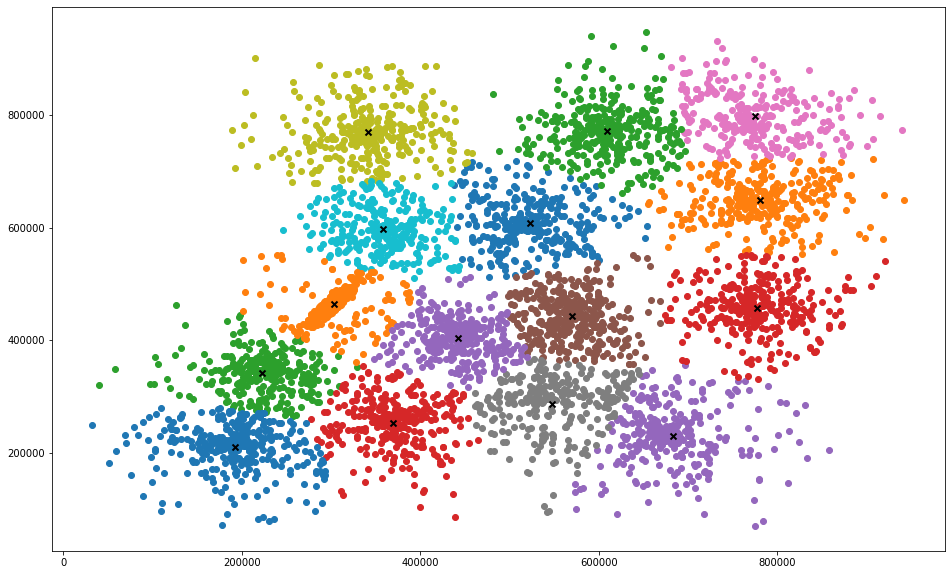

Values plotted in this chart, from the file beside it:
X, Y
453320, 606542
520651, 594591
516664, 660290
570023, 570741
524035, 518443
544957, 505968
503105, 577815
515747, 601704
588509, 666153
533602, 584471
488815, 736618
555436, 648459
525149, 598859
527235, 597804
532163, 487880
456899, 535857
458240, 649408
449835, 681607
536283, 664397
490765, 641584
454105, 462204
452479, 733351
530851, 640929
537285, 484173
517205, 604160
523280, 604275
587302, 609986
474852, 625772
524603, 621588
541442, 643798
533275, 597808
561366, 639125
542921, 577831
535727, 568446
505281, 579015
507854, 513056
519839, 594718
543050, 594144
502642, 615006
457526, 658653
454100, 637822
478919, 531404
525977, 595552
530335, 593501
485899, 618292
520162, 606713
579754, 607506
448929, 699090
519817, 600528
590437, 652317
565852, 731472
530337, 609544
591664, 441477
518660, 603100
543134, 515387
549643, 615815
536765, 368279
490583, 447151
462095, 603185
521037, 625633
... 4,940 more rows
